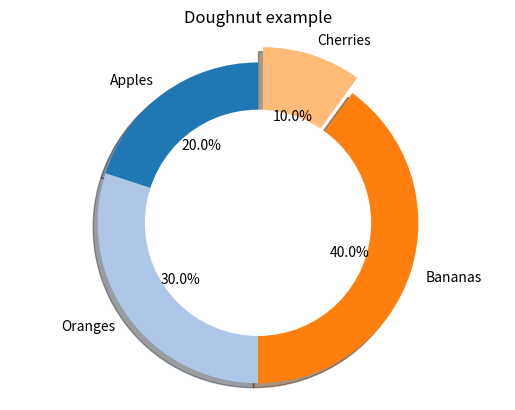

The script that saved this image:
import matplotlib.pyplot as plt

def create_doughnut( labels , sizes, explode ):
    fig, ax = plt.subplots()
    ax.pie( sizes, explode = explode, labels = labels, autopct = '%1.1f%%', startangle=90, shadow=True, colors=plt.cm.tab20.colors )
    ax.axis('equal')

    center_circle = plt.Circle((0, 0), 0.7, color='white', fc='white', linewidth=1.25)
    fig.gca().add_artist(center_circle)

    plt.title('Doughnut example')

    plt.show()

labels = ['Apples', 'Oranges', 'Bananas', 'Cherries']
sizes = [20, 30, 40, 10]
explode = (0, 0, 0, 0.1)

create_doughnut( labels, sizes, explode )
